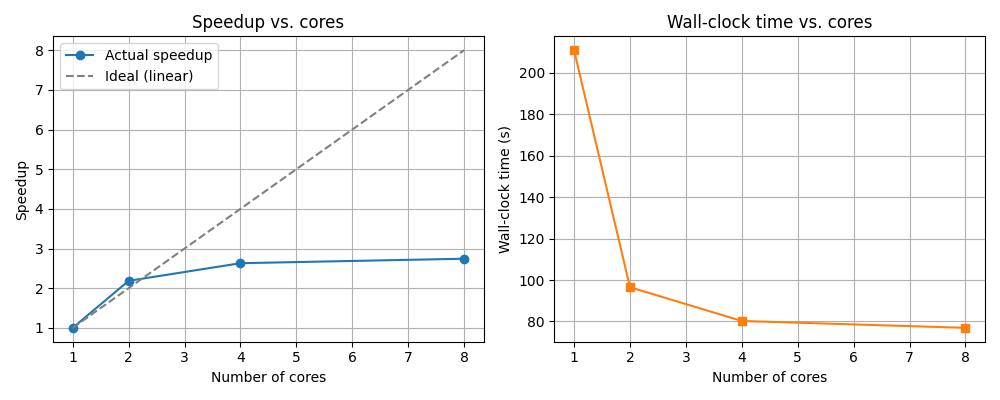

Values plotted in this chart, from the file beside it:
cores, time_s, speedup, efficiency
1, 211, 1, 1
2, 96.51, 2.186, 1.093
4, 80.22, 2.63, 0.6574
8, 76.91, 2.743, 0.3429
